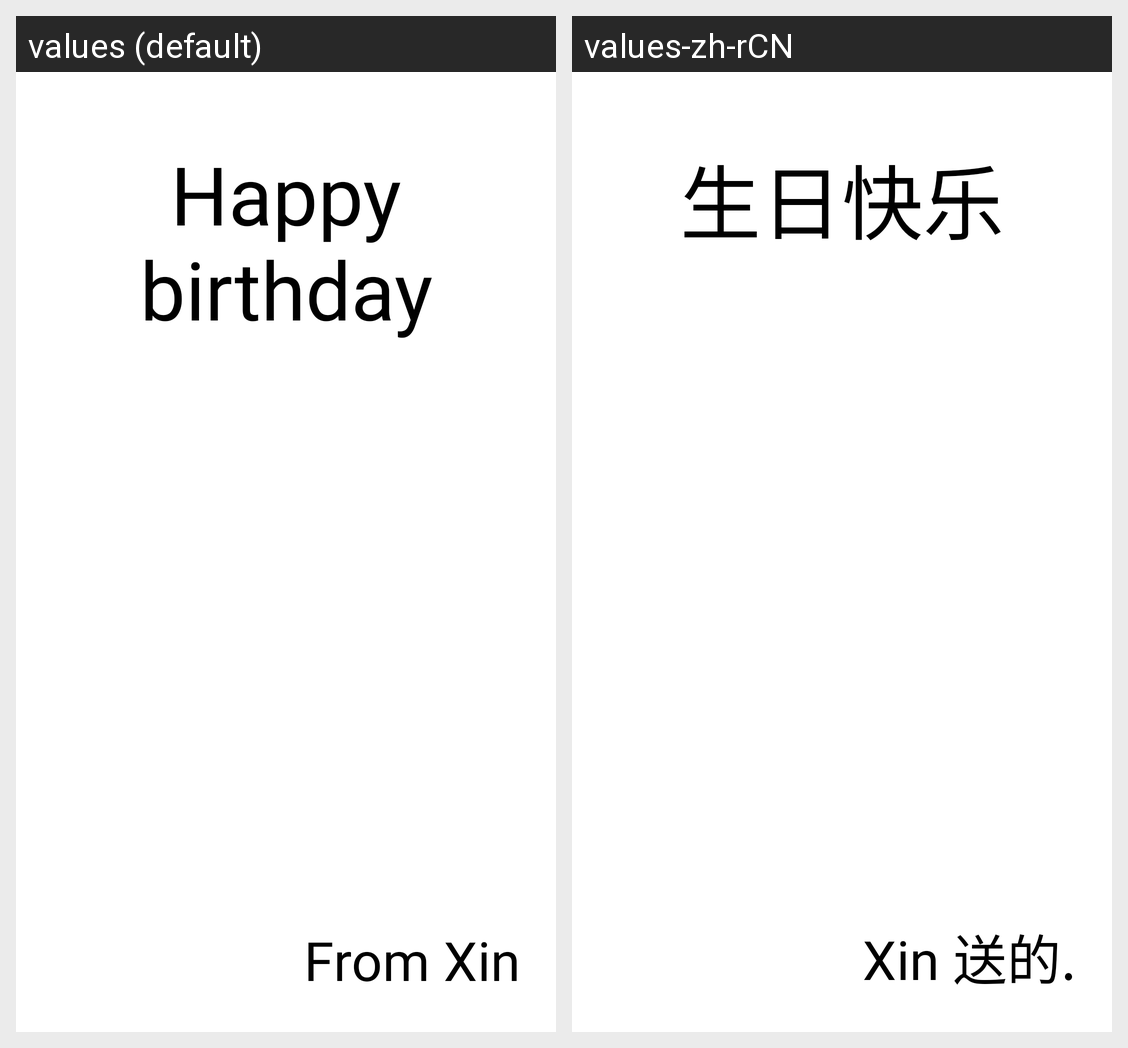

This grid shows one Android layout under two languages. Give, for every string resource on the screen, its name, the default text and each shown locale's text.
Android screen res/layout/activity_main.xml rendered under 2 locales, left to right: values (default), values-zh-rCN. Device: Nexus 5 (rendered at 1080×1920; each locale shown at half size, 540×960, under a caption strip naming it); theme Theme.HappyBirthday.
Strings drawn on this screen, with the default value and each locale's value (text and hints the layout hard-codes, and strings that could not be matched under every locale, appear in the picture but are not listed):

txt_wishes
  values: Happy birthday
  values-zh-rCN: 生日快乐

txt_from
  values: From Xin
  values-zh-rCN: Xin 送的.
